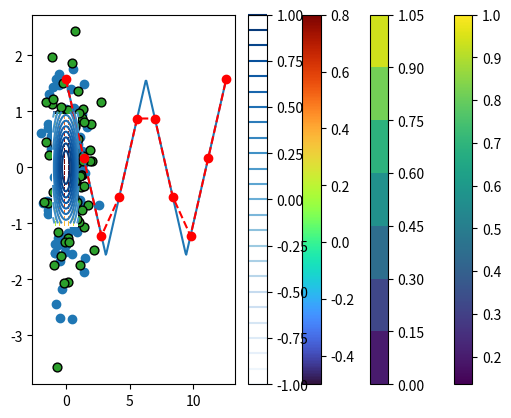
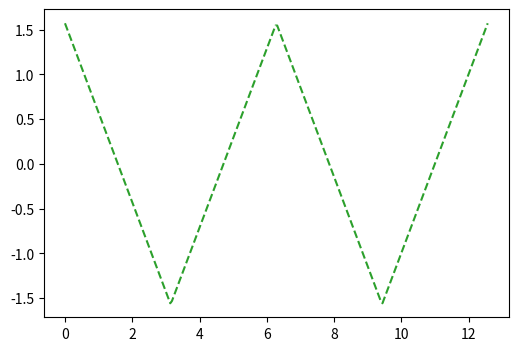
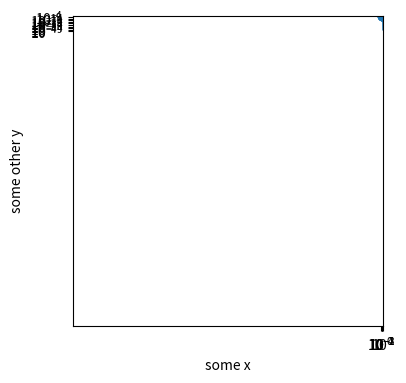
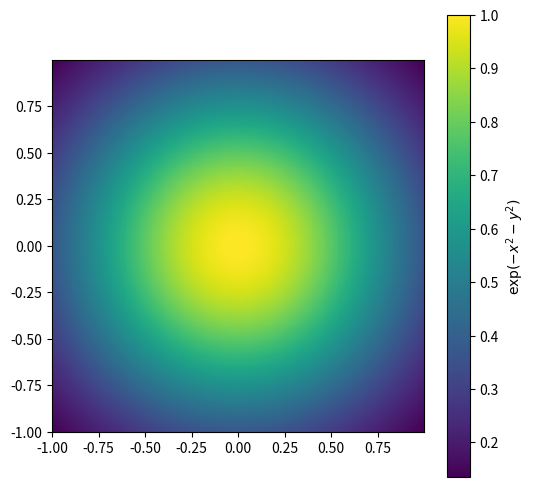

Write the Python code that produced these figures, in order.
import numpy as np
import matplotlib.pyplot as plt

x = np.linspace(0, 4 * np.pi, 250)
y = np.arcsin(np.cos(x))

plt.plot(x, y)

ix = np.random.randn(100)     # Gaussian distribution
iy = np.random.randn(100)     # Gaussian distribution

plt.scatter(ix, iy)

# make a two-dimensional grid of points (x, y)
x, y = np.mgrid[-1:1:0.005, -1:1:0.005]
# compute a bell curve (gaussian curve) at each point (x, y)
z = np.exp(-(x ** 2 + y ** 2))

# plot z as a color (heatmap)
# ... with x and y axes
plt.pcolor(x, y, z)
# add a colorbar for z
plt.colorbar()

# *** best practice ***: this function (pcolor) can be very slow for high resolution grids... i will show how to do this much faster


x, y = np.mgrid[-1:1:0.005, -1:1:0.005]
z = np.exp(-(x ** 2 + y ** 2))

plt.contourf(x, y, z)
plt.colorbar()

x = np.linspace(0, 4 * np.pi, 10)
y = np.arcsin(np.cos(x))

#       use red circles + dashed lines
#                ↓
#              -----
plt.plot(x, y, 'ro--')

ix = np.random.randn(100)     # Gaussian distribution
iy = np.random.randn(100)     # Gaussian distribution

# standard color sequence:
# C0, C1, C2, C3, C4, C5, C6, C7, C8, C9

#                 specifying color        size
#                       ↓                  ↓
#                     ----                --
plt.scatter(ix, iy, c='C2', ec='black', s=40)
#                              -------
#                                  ↑
#                              edgecolor

# many more keyword arguments (kwargs): https://matplotlib.org/devdocs/api/_as_gen/matplotlib.pyplot.plot.html

x, y = np.mgrid[-1:1:0.1, -1:1:0.1]
z = np.exp(-(x ** 2 + y ** 2))

#                   colormap (default: `viridis`)         edges properties (default: no edges)
#                           ↓                                ↓                ↓
#                         -----                           -------            ----
plt.pcolor(x, y, z, cmap='turbo', vmin=-0.5, vmax=0.8, ec='white', linewidth=0.01)
#                                     -----       ---
#                                       ↑          ↑
#                              specifying min and max of colorbar (default: min and max of data)
plt.colorbar()

# colormap options: https://matplotlib.org/stable/tutorials/colors/colormaps.html

x, y = np.mgrid[-1:1:0.005, -1:1:0.005]
z = np.exp(-(x ** 2 + y ** 2))

#                      explicitly specifying levels of z where contours are
#                                      ↓
#                           ----------------------
plt.contour(x, y, z, levels=np.linspace(-1, 1, 25), cmap='Blues')
plt.colorbar()

# create a figure and build axes (a/k/a subplot)
fig, ax = plt.subplots(figsize=(8, 6))
#                               ----
#                                 ↑
#                     size of the figure in inches (by default 100 pixels per inch, so this is 800 x 600)

# can also be done via:
#   fig = plt.figure(figsize=(8, 6))
#   ax = fig.add_subplot(111)

fig, ax = plt.subplots(figsize=(6, 4), dpi=300)
#                                          ---
#                                           ↑
#                                  publication quality (300+ dpi)

# *** best practice ***: if this goes in the letter-size paper: aim for 8 inches in horizontal (full page paper) and 300+ ppi

x = np.linspace(0, 4 * np.pi, 250)
y = np.arcsin(np.cos(x))

# notice `ax.plot` here
ax.plot(x, y, 'C2--')

fig, ax = plt.subplots(figsize=(4, 6), dpi=120)

ix = np.random.randn(100)     # Gaussian distribution
iy = np.random.randn(100)     # Gaussian distribution

# notice `ax.plot` here
ax.scatter(ix, iy)

# *** best practice ***: always set aspect to 1 if two axes are conceptually related quantities
ax.set_aspect(1)

# axes limits
ax.set_xlim(-4, 4)
ax.set_ylim(-5, 5)

# axes labels
ax.set_xlabel("some x")
ax.set_ylabel("some other y")

# axes ticks (rarely used)
ax.set_xticks([-3, -1, 1, 3])
ax.set_xticklabels(["a", "b", "c", "d"])


# it's actually better to use logarithmically spaced x
x = np.linspace(10, 100, 5)
# x = 10 ** np.linspace(1, 2, 5)
# x = np.logspace(1, 2, 5)

y = np.exp(-x)

plt.plot(x, y)

# log-log scale
plt.xscale('log')
plt.yscale('log')

fig, ax = plt.subplots(figsize=(6, 6))
x, y = np.mgrid[-1:1:0.005, -1:1:0.005]
z = np.exp(-(x ** 2 + y ** 2))

ax.set_aspect(1)
img = ax.pcolor(x, y, z)
#                       colorbars can (should) have labels!
#                                 ↓
#                        -------------------
plt.colorbar(img, label="$\exp(-x^2 - y^2)$")
#            ---
#             ↑
#    need to explicity specify the "object"
